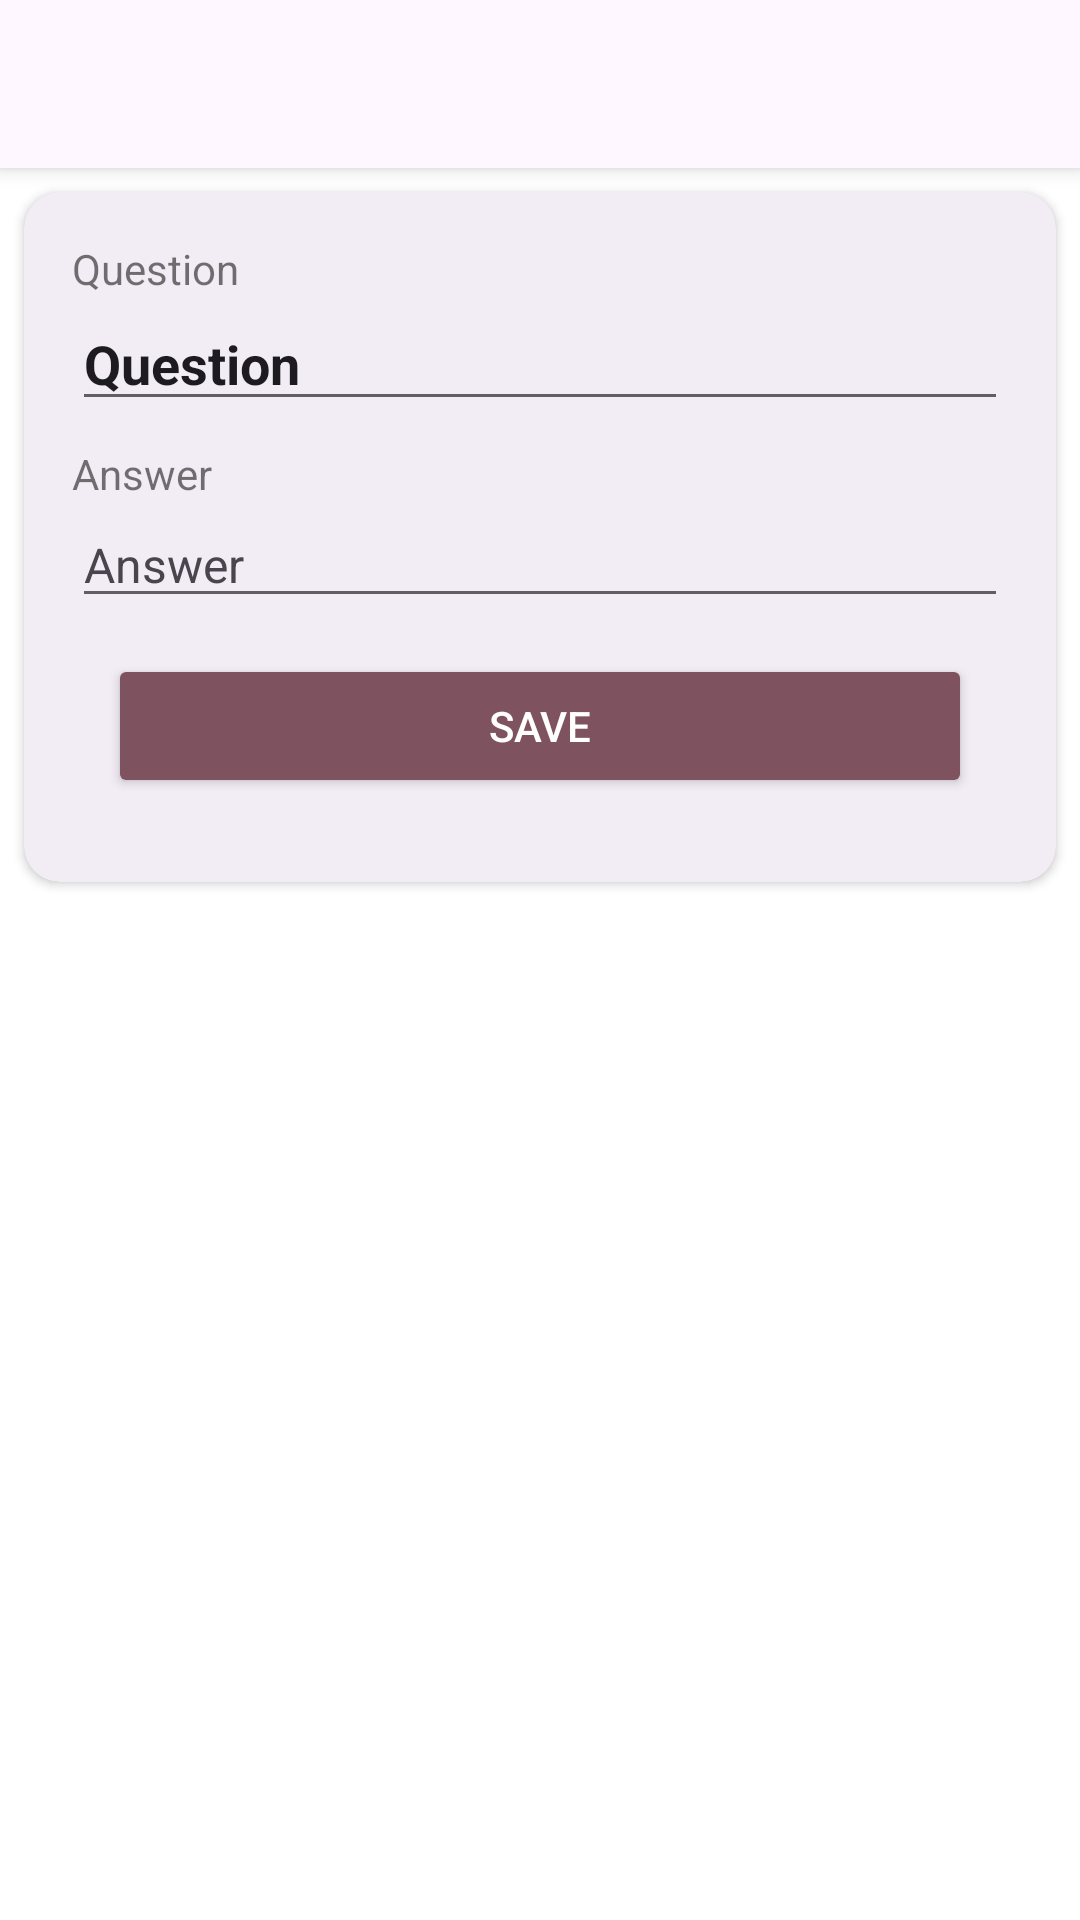

This screen was rendered from an Android layout file. Write that file and the resources it references.
<!-- AndroidManifest.xml: application theme AppTheme -->
<!-- res/layout/activity_edit_question.xml -->
<?xml version="1.0" encoding="utf-8"?>
<LinearLayout xmlns:android="http://schemas.android.com/apk/res/android"
    xmlns:app="http://schemas.android.com/apk/res-auto"
    xmlns:tools="http://schemas.android.com/tools"
    android:id="@+id/main"
    android:layout_width="match_parent"
    android:layout_height="match_parent"
    tools:context=".ui.exam.EditQuestionActivity"
    android:orientation="vertical"
    >

    <include layout="@layout/common_toolbar"
        android:id="@+id/toolbarIncl" />

    <androidx.cardview.widget.CardView
        android:layout_width="match_parent"
        android:layout_height="wrap_content"
        app:cardBackgroundColor="@color/md_theme_surfaceContainer"
        android:layout_margin="8dp"
        app:cardCornerRadius="12dp"
        >

        <LinearLayout
            android:layout_width="match_parent"
            android:layout_height="wrap_content"
            android:orientation="vertical"
            android:padding="12dp"
            android:layout_margin="4dp"
            >

            <TextView
                android:layout_width="match_parent"
                android:layout_height="wrap_content"
                android:text="@string/question"
                />
            <EditText
                android:id="@+id/questionQuestion"
                android:layout_width="match_parent"
                android:layout_height="wrap_content"
                android:textSize="18sp"
                android:textColor="@color/md_theme_onSurface"
                android:textStyle="bold"
                android:text="@string/question"
                android:layout_marginBottom="8dp"
                />

            <TextView
                android:layout_width="match_parent"
                android:layout_height="wrap_content"
                android:text="@string/answer"
                />
            <EditText
                android:id="@+id/questionAnswer"
                android:layout_width="match_parent"
                android:layout_height="wrap_content"
                android:textSize="16sp"
                android:textColor="@color/md_theme_onSurfaceVariant"
                android:ellipsize="end"
                android:maxLines="3"
                android:text="@string/answer"
                />

            <Button
                android:id="@+id/addButton"
                android:layout_width="match_parent"
                android:layout_height="wrap_content"
                android:text="@string/save"
                android:layout_margin="12dp"
                android:backgroundTint="@color/md_theme_tertiary"
                android:textColor="@color/md_theme_onTertiary"
                />

        </LinearLayout>
    </androidx.cardview.widget.CardView>

</LinearLayout>
<!-- res/layout/common_toolbar.xml (included above) -->
<?xml version="1.0" encoding="utf-8"?>
<androidx.appcompat.widget.Toolbar
    xmlns:android="http://schemas.android.com/apk/res/android"
    xmlns:app="http://schemas.android.com/apk/res-auto"
    android:id="@+id/toolbar"
    android:layout_width="match_parent"
    android:layout_height="?attr/actionBarSize"
    android:elevation="4dp"
    android:theme="@style/AppTheme"
    android:background="@color/md_theme_surface"
    app:layout_constraintEnd_toEndOf="parent"
    app:layout_constraintStart_toStartOf="parent"
    app:layout_constraintTop_toTopOf="parent"
    />
<!-- resources referenced by this layout -->
<resources>
  <color name="md_theme_onSurface">#1D1B20</color>
  <color name="md_theme_onSurfaceVariant">#49454E</color>
  <color name="md_theme_onTertiary">#FFFFFF</color>
  <color name="md_theme_surface">#FEF7FF</color>
  <color name="md_theme_surfaceContainer">#F2ECF4</color>
  <color name="md_theme_tertiary">#7E525F</color>
  <string name="answer">Answer</string>
  <string name="question">Question</string>
  <string name="save">Save</string>
</resources>
